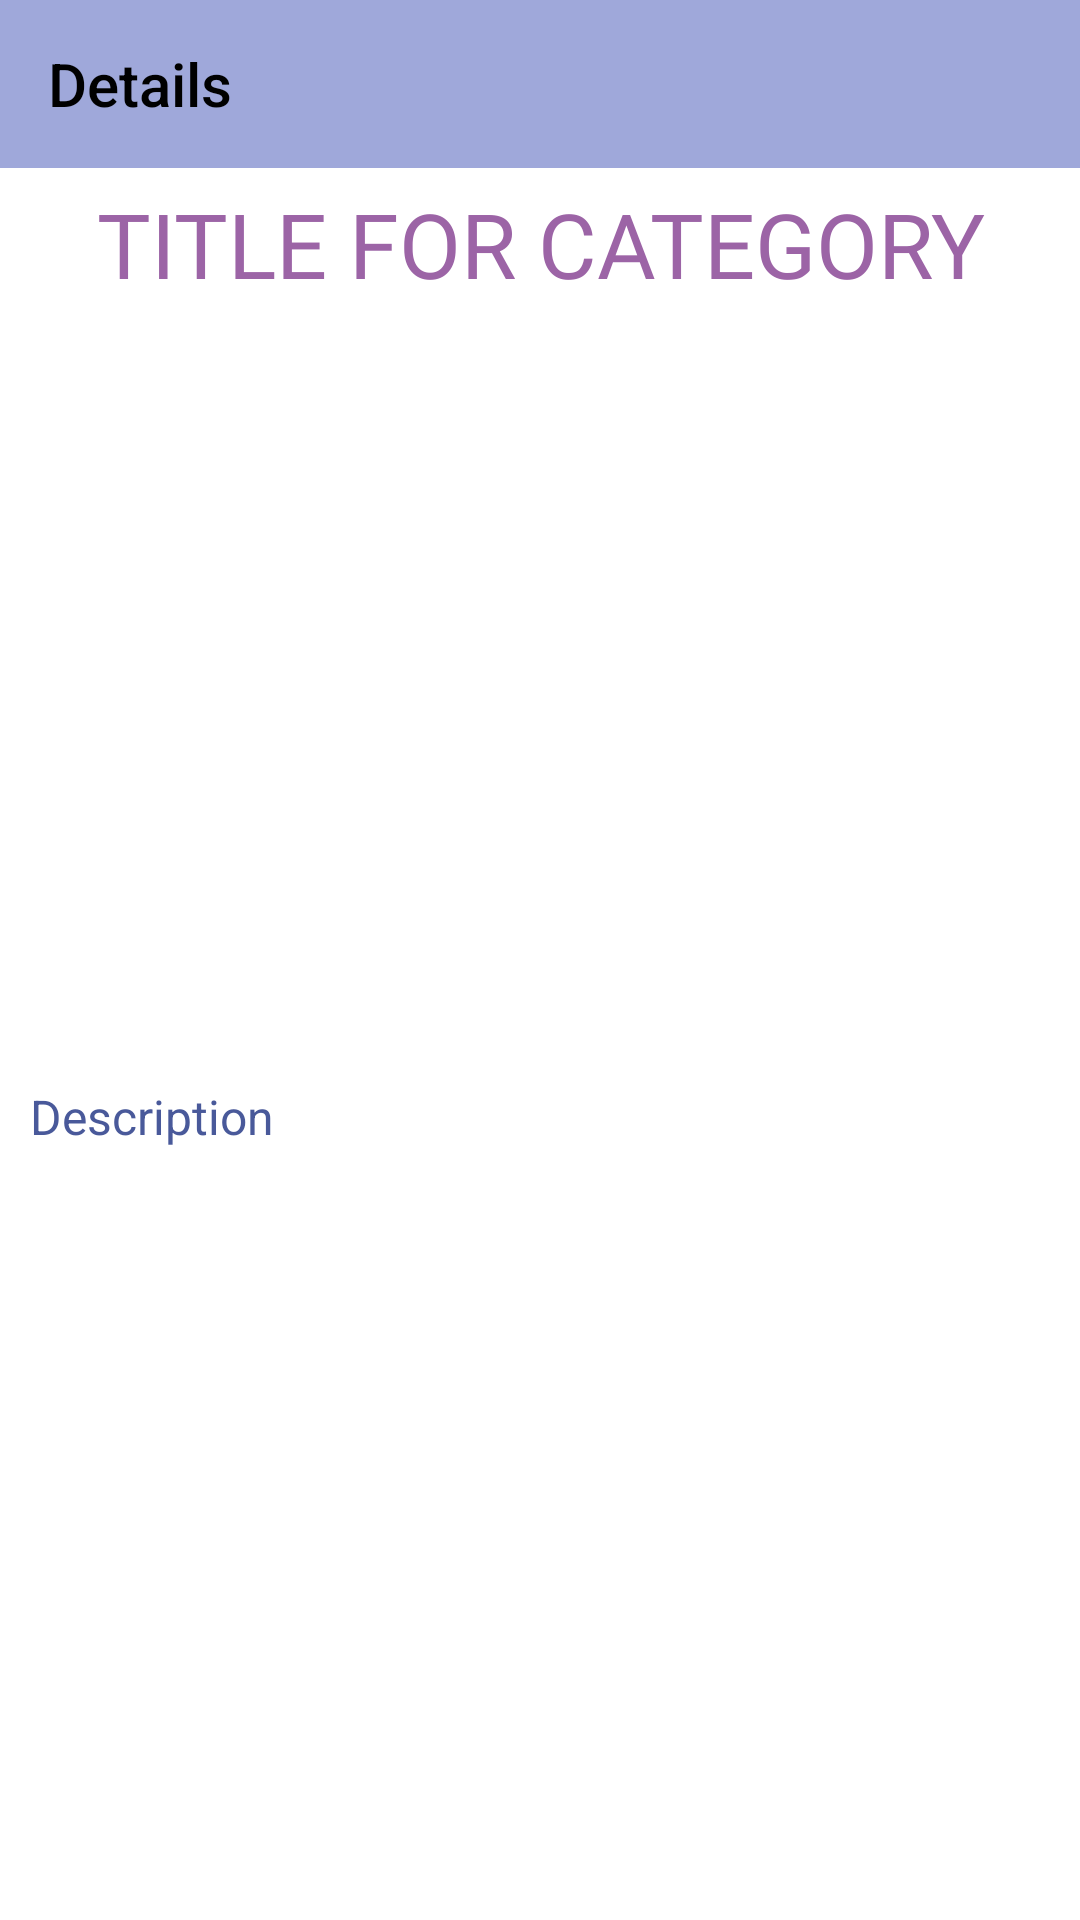

Write the Android layout XML for this screen, with the resource values it uses.
<!-- AndroidManifest.xml: application theme Theme.MyApplication -->
<!-- res/layout/fragment_single_item_category.xml -->
<?xml version="1.0" encoding="utf-8"?>
<androidx.core.widget.NestedScrollView xmlns:android="http://schemas.android.com/apk/res/android"
    xmlns:tools="http://schemas.android.com/tools"
    android:layout_width="match_parent"
    android:layout_height="match_parent"
    xmlns:app="http://schemas.android.com/apk/res-auto"
    tools:context=".fragments.SingleItemCategory"
    android:theme="@style/Theme.Design.Light">


    <androidx.constraintlayout.widget.ConstraintLayout
        android:layout_width="match_parent"
        android:layout_height="match_parent"
        android:paddingBottom="12dp">

            <androidx.constraintlayout.widget.ConstraintLayout
                android:layout_width="match_parent"
                android:layout_height="match_parent">


                <com.google.android.material.appbar.MaterialToolbar
                    android:id="@+id/toolbar_fragment_single_item_category"
                    android:layout_width="match_parent"
                    android:layout_height="wrap_content"
                    android:background="@color/violet"
                    app:layout_constraintEnd_toEndOf="parent"
                    app:layout_constraintStart_toStartOf="parent"
                    app:layout_constraintTop_toTopOf="parent"
                    app:title="Details"
                    app:titleTextColor="@color/black" />

                <com.google.android.material.textview.MaterialTextView
                    android:id="@+id/category_title"
                    android:layout_width="match_parent"
                    android:layout_height="wrap_content"
                    android:layout_margin="5dp"
                    android:fontFamily="@font/alfa_slab_one"
                    android:gravity="center_horizontal"
                    android:text="Title for category"
                    android:textAllCaps="true"
                    android:textColor="@color/pink2"
                    android:textSize="30dp"
                    app:layout_constraintEnd_toEndOf="parent"
                    app:layout_constraintStart_toStartOf="parent"
                    app:layout_constraintTop_toBottomOf="@+id/toolbar_fragment_single_item_category" />

                <ImageView
                    android:id="@+id/poster_for_detail"
                    android:layout_width="match_parent"
                    android:layout_height="250dp"
                    android:layout_marginBottom="10dp"
                    android:scaleType="fitCenter"
                    app:layout_constraintBottom_toBottomOf="parent"
                    app:layout_constraintEnd_toEndOf="parent"
                    app:layout_constraintHorizontal_bias="1.0"
                    app:layout_constraintStart_toStartOf="parent"
                    app:layout_constraintTop_toBottomOf="@+id/category_title"
                    app:layout_constraintVertical_bias="0.0" />

                <androidx.constraintlayout.widget.ConstraintLayout
                    android:layout_width="match_parent"
                    android:layout_height="match_parent"
                    android:layout_marginTop="20dp"
                    app:layout_constraintTop_toBottomOf="@id/poster_for_detail"
                    app:layout_constraintStart_toStartOf="parent"
                    app:layout_constraintBottom_toBottomOf="parent">

                </androidx.constraintlayout.widget.ConstraintLayout>

                <com.google.android.material.textview.MaterialTextView
                    android:id="@+id/category_description"
                    android:layout_width="match_parent"
                    android:layout_height="wrap_content"
                    android:layout_margin="10dp"
                    android:layout_marginTop="356dp"
                    android:fontFamily="sans-serif"
                    android:text="Description"
                    android:textColor="@color/violet1"
                    android:textSize="16dp"
                    app:layout_constraintEnd_toEndOf="parent"
                    app:layout_constraintHorizontal_bias="1.0"
                    app:layout_constraintStart_toStartOf="parent"
                    app:layout_constraintTop_toBottomOf="@+id/poster_for_detail" />


            </androidx.constraintlayout.widget.ConstraintLayout>

    </androidx.constraintlayout.widget.ConstraintLayout>

</androidx.core.widget.NestedScrollView>
<!-- resources referenced by this layout -->
<resources>
  <color name="black">#FF000000</color>
  <color name="pink2">#9c64a6</color>
  <color name="violet">#9fa8da</color>
  <color name="violet1">#49599a</color>
  <style name="Theme.MyApplication" parent="Theme.MaterialComponents.Light.NoActionBar">
          <item name="colorPrimary">@color/pink2</item>
          <item name="colorPrimaryVariant">#6f79a8</item>
          <item name="colorOnPrimary">@color/white</item>
          
          <item name="colorSecondary">@color/pink</item>
          <item name="colorSecondaryVariant">@color/teal_700</item>
          <item name="colorOnSecondary">@color/black</item>
          
          <item name="android:statusBarColor" tools:targetApi="l">?attr/colorPrimaryVariant</item>
          
      </style>
  <color name="white">#FFFFFFFF</color>
  <color name="pink">#ce93d8</color>
  <color name="teal_700">#FF018786</color>
</resources>
